Photos from the image-classification dataset "lemon_leaf_dataset" in the GitHub repository bhawanakc07/Major_project-Lemonleaf-. Its 9 classes are: anthracnose, bacterial blight, citrus canker, curl virus, deficiency leaf, dry leaf, healthy leaf, sooty mould, spider mites.

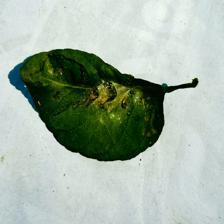
Label: spider mites

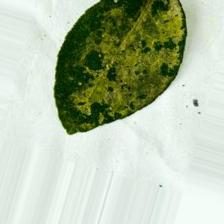
Label: sooty mould

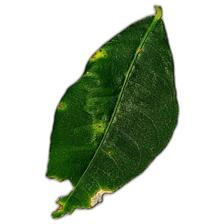
Label: citrus canker

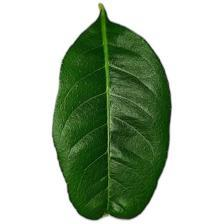
Label: healthy leaf

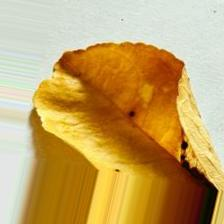
Label: dry leaf

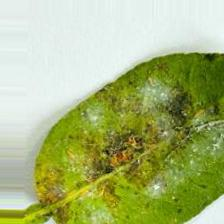
Label: bacterial blight
